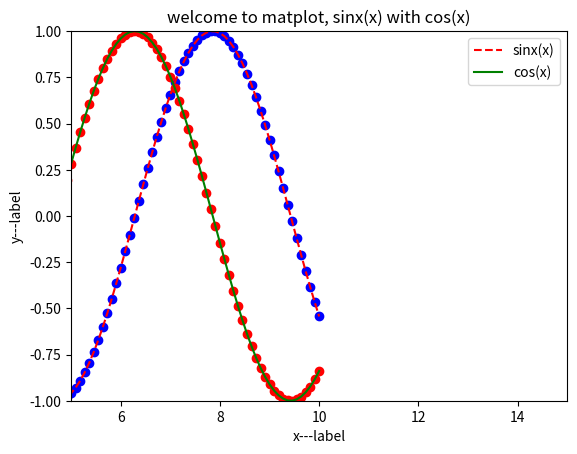

This chart was generated by the following Python code:

import numpy as np
import matplotlib as mpl
import matplotlib.pyplot as plt

x = np.linspace(1,10,100)
y1 = np.sin(x)
y2 = np.cos(x)

plt.plot(x, y1,color='red',linestyle = '--', label = 'sinx(x)')
plt.plot(x, y2, color = 'green', label = 'cos(x)')
plt.axis([5,15, -1,1])
plt.xlabel('x---label')
plt.ylabel('y---label')
plt.legend()
plt.title('welcome to matplot, sinx(x) with cos(x)')
plt.show()


plt.scatter(x, y1,color = 'blue')
plt.scatter(x, y2,color = 'red')
plt.show()

x = np.random.normal(0,100, 1000)
y = np.random.normal(0,100,1000)

plt.scatter(x,y, alpha=0.4)
plt.show()